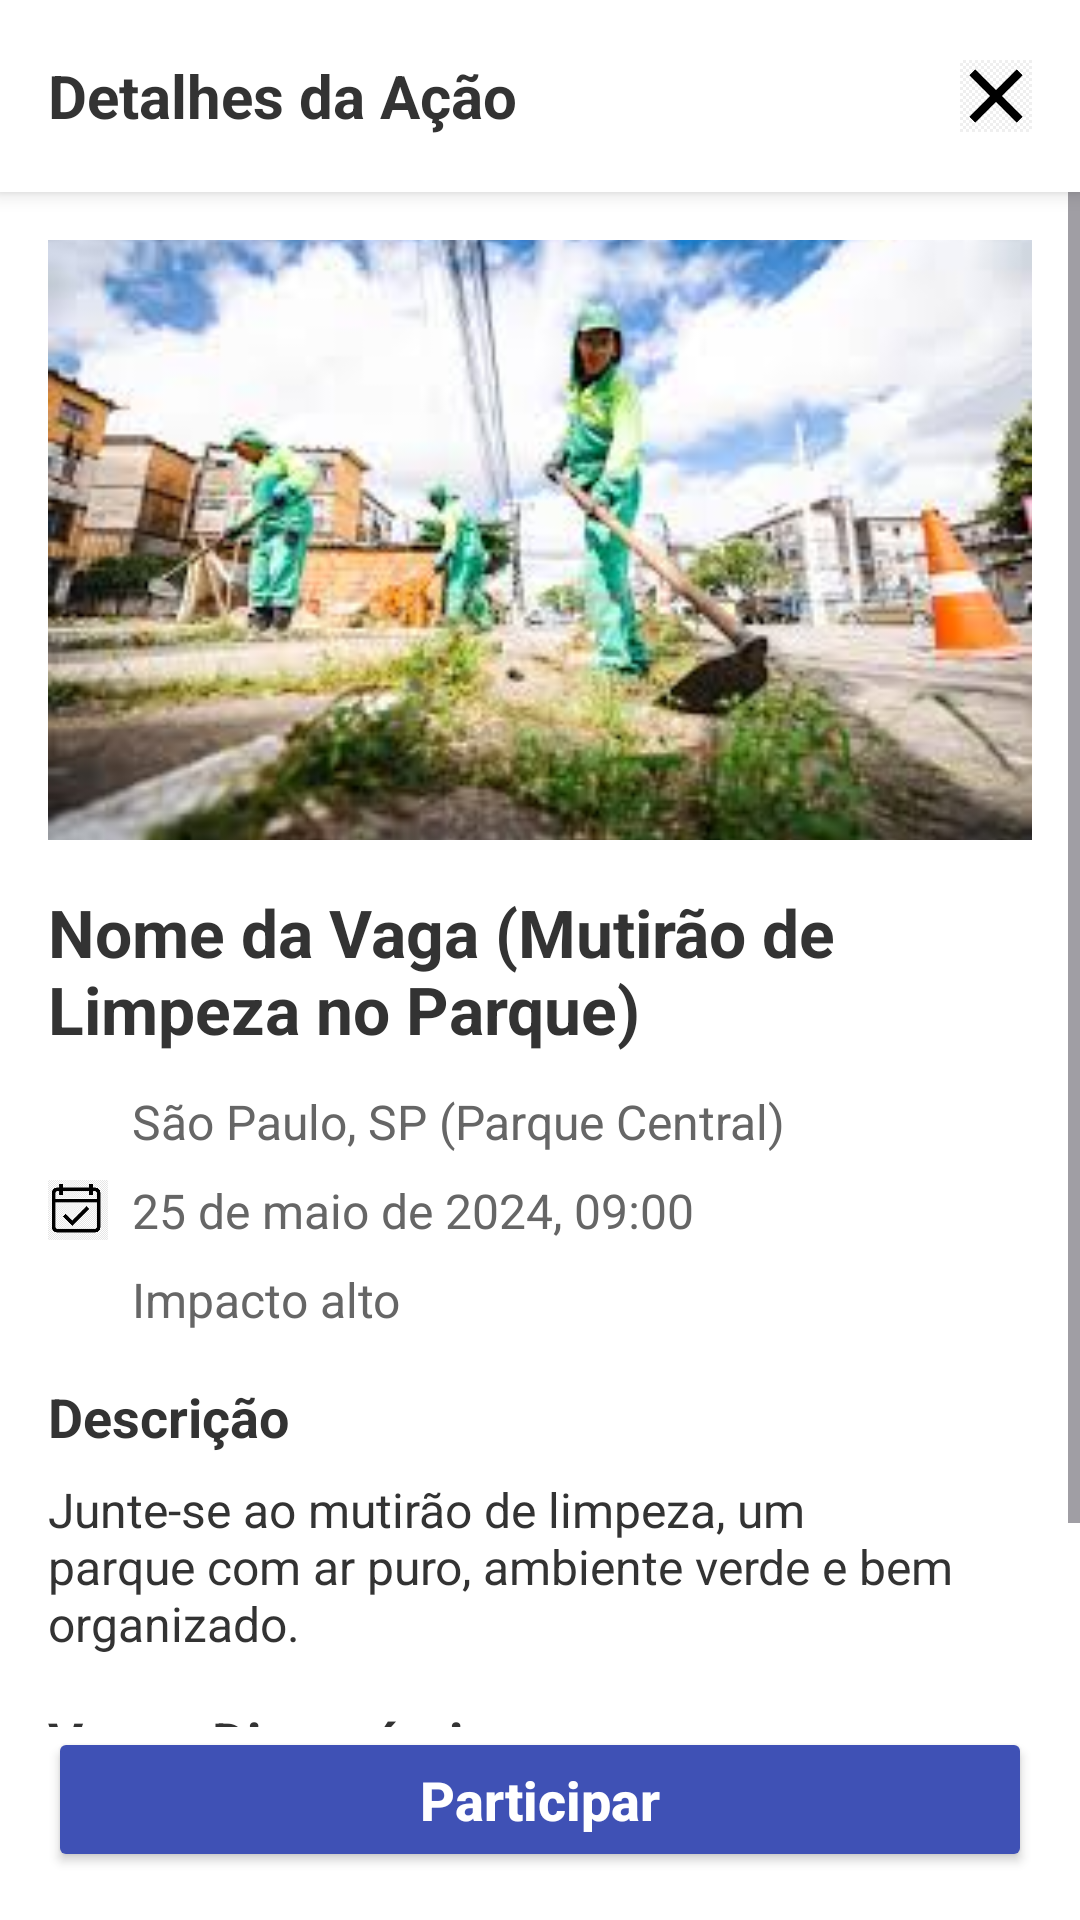

The Android layout XML behind this screen, and the referenced resources:
<!-- AndroidManifest.xml: application theme Theme.AppIMPACTA -->
<!-- res/layout/activity_detalhe_acao.xml -->
<?xml version="1.0" encoding="utf-8"?>
<LinearLayout xmlns:android="http://schemas.android.com/apk/res/android"
    xmlns:tools="http://schemas.android.com/tools"
    android:layout_width="match_parent"
    android:layout_height="match_parent"
    android:orientation="vertical"
    android:background="#FFFFFF"
    tools:context=".DetalheAcaoActivity">

    <LinearLayout
        android:layout_width="match_parent"
        android:layout_height="?attr/actionBarSize"
        android:orientation="horizontal"
        android:gravity="center_vertical"
        android:paddingStart="16dp"
        android:paddingEnd="16dp"
        android:background="#FFFFFF"
        android:elevation="4dp">

        <TextView
            android:layout_width="0dp"
            android:layout_height="wrap_content"
            android:layout_weight="1"
            android:text="Detalhes da Ação"
            android:textSize="20sp"
            android:textColor="#333333"
            android:textStyle="bold"/>

        <ImageView
            android:id="@+id/image_view_close"
            android:layout_width="24dp"
            android:layout_height="24dp"
            android:src="@drawable/ic_close"
            android:contentDescription="Fechar"
            android:clickable="true"
            android:focusable="true"
            android:background="?android:attr/selectableItemBackgroundBorderless"/>
    </LinearLayout>

    <ScrollView
        android:layout_width="match_parent"
        android:layout_height="0dp"
        android:layout_weight="1">

        <LinearLayout
            android:layout_width="match_parent"
            android:layout_height="wrap_content"
            android:orientation="vertical"
            android:padding="16dp">

            <ImageView
                android:id="@+id/image_view_acao_detalhe"
                android:layout_width="match_parent"
                android:layout_height="200dp"
                android:scaleType="centerCrop"
                android:src="@drawable/placeholder_img"
                android:contentDescription="Imagem da Ação"
                android:layout_marginBottom="16dp"/>

            <TextView
                android:id="@+id/text_view_detalhe_nome_acao"
                android:layout_width="wrap_content"
                android:layout_height="wrap_content"
                android:text="Nome da Vaga (Mutirão de Limpeza no Parque)"
                android:textSize="22sp"
                android:textColor="#333333"
                android:textStyle="bold"
                android:layout_marginBottom="12dp"/>

            <LinearLayout
                android:layout_width="match_parent"
                android:layout_height="wrap_content"
                android:orientation="horizontal"
                android:gravity="center_vertical"
                android:layout_marginBottom="8dp">
                <ImageView
                    android:layout_width="20dp"
                    android:layout_height="20dp"
                    android:src="@drawable/ic_location_on"
                    android:contentDescription="Localização"/>
                <TextView
                    android:id="@+id/text_view_detalhe_local_acao"
                    android:layout_width="wrap_content"
                    android:layout_height="wrap_content"
                    android:layout_marginStart="8dp"
                    android:text="São Paulo, SP (Parque Central)"
                    android:textSize="16sp"
                    android:textColor="#666666"/>
            </LinearLayout>

            <LinearLayout
                android:layout_width="match_parent"
                android:layout_height="wrap_content"
                android:orientation="horizontal"
                android:gravity="center_vertical"
                android:layout_marginBottom="8dp">
                <ImageView
                    android:layout_width="20dp"
                    android:layout_height="20dp"
                    android:src="@drawable/ic_calendar_today"
                    android:contentDescription="Data"/>
                <TextView
                    android:id="@+id/text_view_detalhe_data_acao"
                    android:layout_width="wrap_content"
                    android:layout_height="wrap_content"
                    android:layout_marginStart="8dp"
                    android:text="25 de maio de 2024, 09:00"
                    android:textSize="16sp"
                    android:textColor="#666666"/>
            </LinearLayout>

            <LinearLayout
                android:layout_width="match_parent"
                android:layout_height="wrap_content"
                android:orientation="horizontal"
                android:gravity="center_vertical"
                android:layout_marginBottom="16dp">
                <ImageView
                    android:layout_width="20dp"
                    android:layout_height="20dp"
                    android:src="@drawable/ic_impact"
                    android:contentDescription="Impacto"/>
                <TextView
                    android:id="@+id/text_view_detalhe_impacto"
                    android:layout_width="wrap_content"
                    android:layout_height="wrap_content"
                    android:layout_marginStart="8dp"
                    android:text="Impacto alto"
                    android:textSize="16sp"
                    android:textColor="#666666"/>
            </LinearLayout>

            <TextView
                android:layout_width="wrap_content"
                android:layout_height="wrap_content"
                android:text="Descrição"
                android:textSize="18sp"
                android:textColor="#333333"
                android:textStyle="bold"
                android:layout_marginBottom="8dp"/>

            <TextView
                android:id="@+id/text_view_detalhe_descricao"
                android:layout_width="wrap_content"
                android:layout_height="wrap_content"
                android:text="Junte-se ao mutirão de limpeza, um parque com ar puro, ambiente verde e bem organizado."
                android:textSize="16sp"
                android:textColor="#333333"
                android:layout_marginBottom="16dp"/>

            <TextView
                android:layout_width="wrap_content"
                android:layout_height="wrap_content"
                android:text="Vagas Disponíveis"
                android:textSize="18sp"
                android:textColor="#333333"
                android:textStyle="bold"
                android:layout_marginBottom="8dp"/>

            <TextView
                android:id="@+id/text_view_detalhe_vagas"
                android:layout_width="wrap_content"
                android:layout_height="wrap_content"
                android:text="20"
                android:textSize="16sp"
                android:textColor="#333333"
                android:layout_marginBottom="16dp"/>

        </LinearLayout>
    </ScrollView>

    <Button
        android:id="@+id/button_participar"
        android:layout_width="match_parent"
        android:layout_height="wrap_content"
        android:text="Participar"
        android:textColor="#FFFFFF"
        android:backgroundTint="#3F51B5"
        android:textSize="18sp"
        android:textStyle="bold"
        android:textAllCaps="false"
        android:layout_marginStart="16dp"
        android:layout_marginEnd="16dp"
        android:layout_marginBottom="16dp"
        android:padding="12dp"/>

</LinearLayout>
<!-- resources referenced by this layout -->
<resources>
  <!-- drawable ic_calendar_today: png bitmap (drawable, 4134 bytes) -->
  <!-- drawable ic_close: png bitmap (drawable, 2615 bytes) -->
  <!-- drawable placeholder_img: jpg bitmap (drawable, 12039 bytes) -->
  <style name="Theme.AppIMPACTA" parent="Base.Theme.AppIMPACTA" />
  <style name="Base.Theme.AppIMPACTA" parent="Theme.Material3.DayNight.NoActionBar">
          
          
      </style>
</resources>
